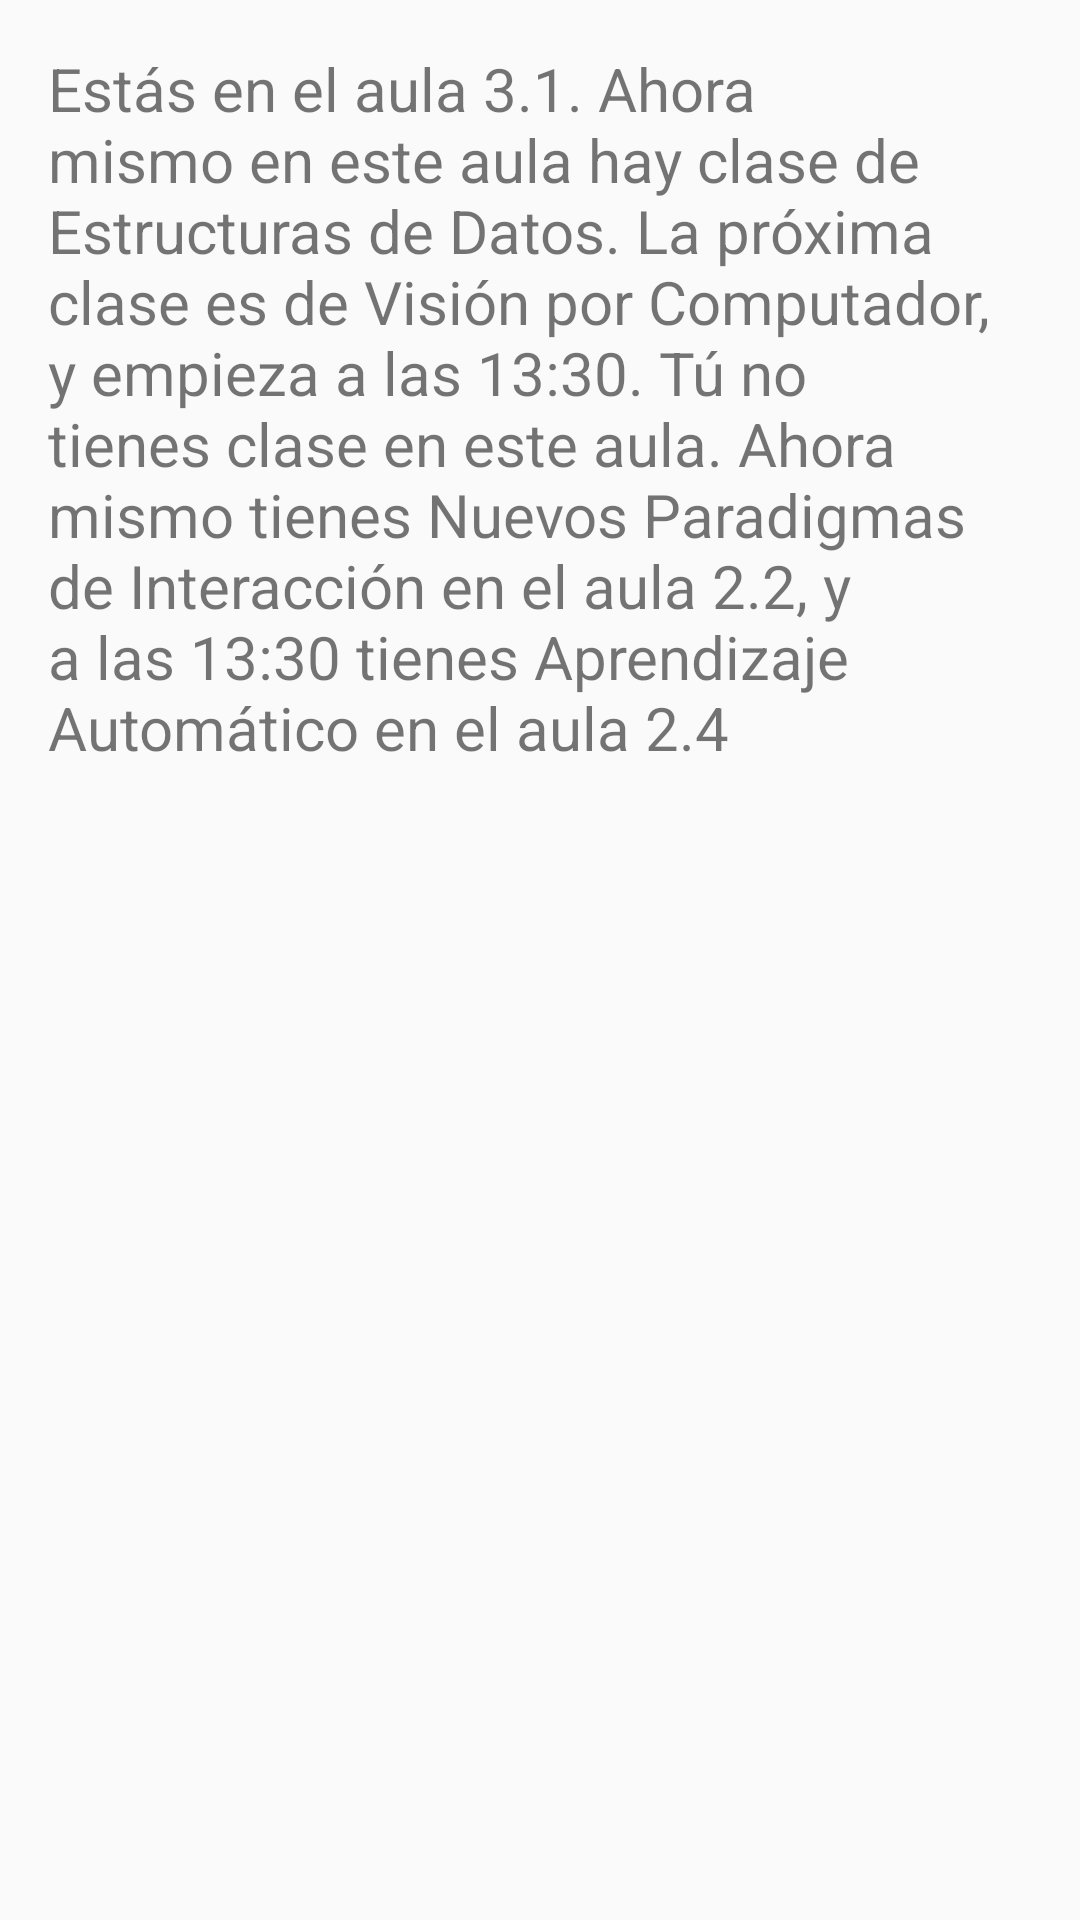

Reconstruct the res/layout file that produces this screen, plus the resources it refers to.
<!-- AndroidManifest.xml: application theme Theme.NPI_app -->
<!-- res/layout/nfc_loaded_classroom_layout.xml -->
<?xml version="1.0" encoding="utf-8"?>
<androidx.constraintlayout.widget.ConstraintLayout xmlns:android="http://schemas.android.com/apk/res/android"
    xmlns:app="http://schemas.android.com/apk/res-auto"
    xmlns:tools="http://schemas.android.com/tools"
    android:layout_width="match_parent"
    android:layout_height="match_parent">

    <TextView
        android:id="@+id/class_info_txt"
        android:layout_width="0dp"
        android:layout_height="wrap_content"
        android:layout_marginStart="16dp"
        android:layout_marginTop="16dp"
        android:layout_marginEnd="16dp"
        android:text="@string/classroom_info_placeholder"
        android:textSize="20sp"
        app:layout_constraintEnd_toEndOf="parent"
        app:layout_constraintStart_toStartOf="parent"
        app:layout_constraintTop_toTopOf="parent" />
</androidx.constraintlayout.widget.ConstraintLayout>
<!-- resources referenced by this layout -->
<resources>
  <string name="classroom_info_placeholder" translatable="false">Estás en el aula 3.1. Ahora mismo en este aula hay clase de Estructuras de Datos. La próxima clase es de Visión por Computador, y empieza a las 13:30. Tú no tienes clase en este aula. Ahora mismo tienes Nuevos Paradigmas de Interacción en el aula 2.2, y a las 13:30 tienes Aprendizaje Automático en el aula 2.4</string>
  <style name="Theme.NPI_app" parent="Theme.AppCompat.Light.NoActionBar" />
</resources>
